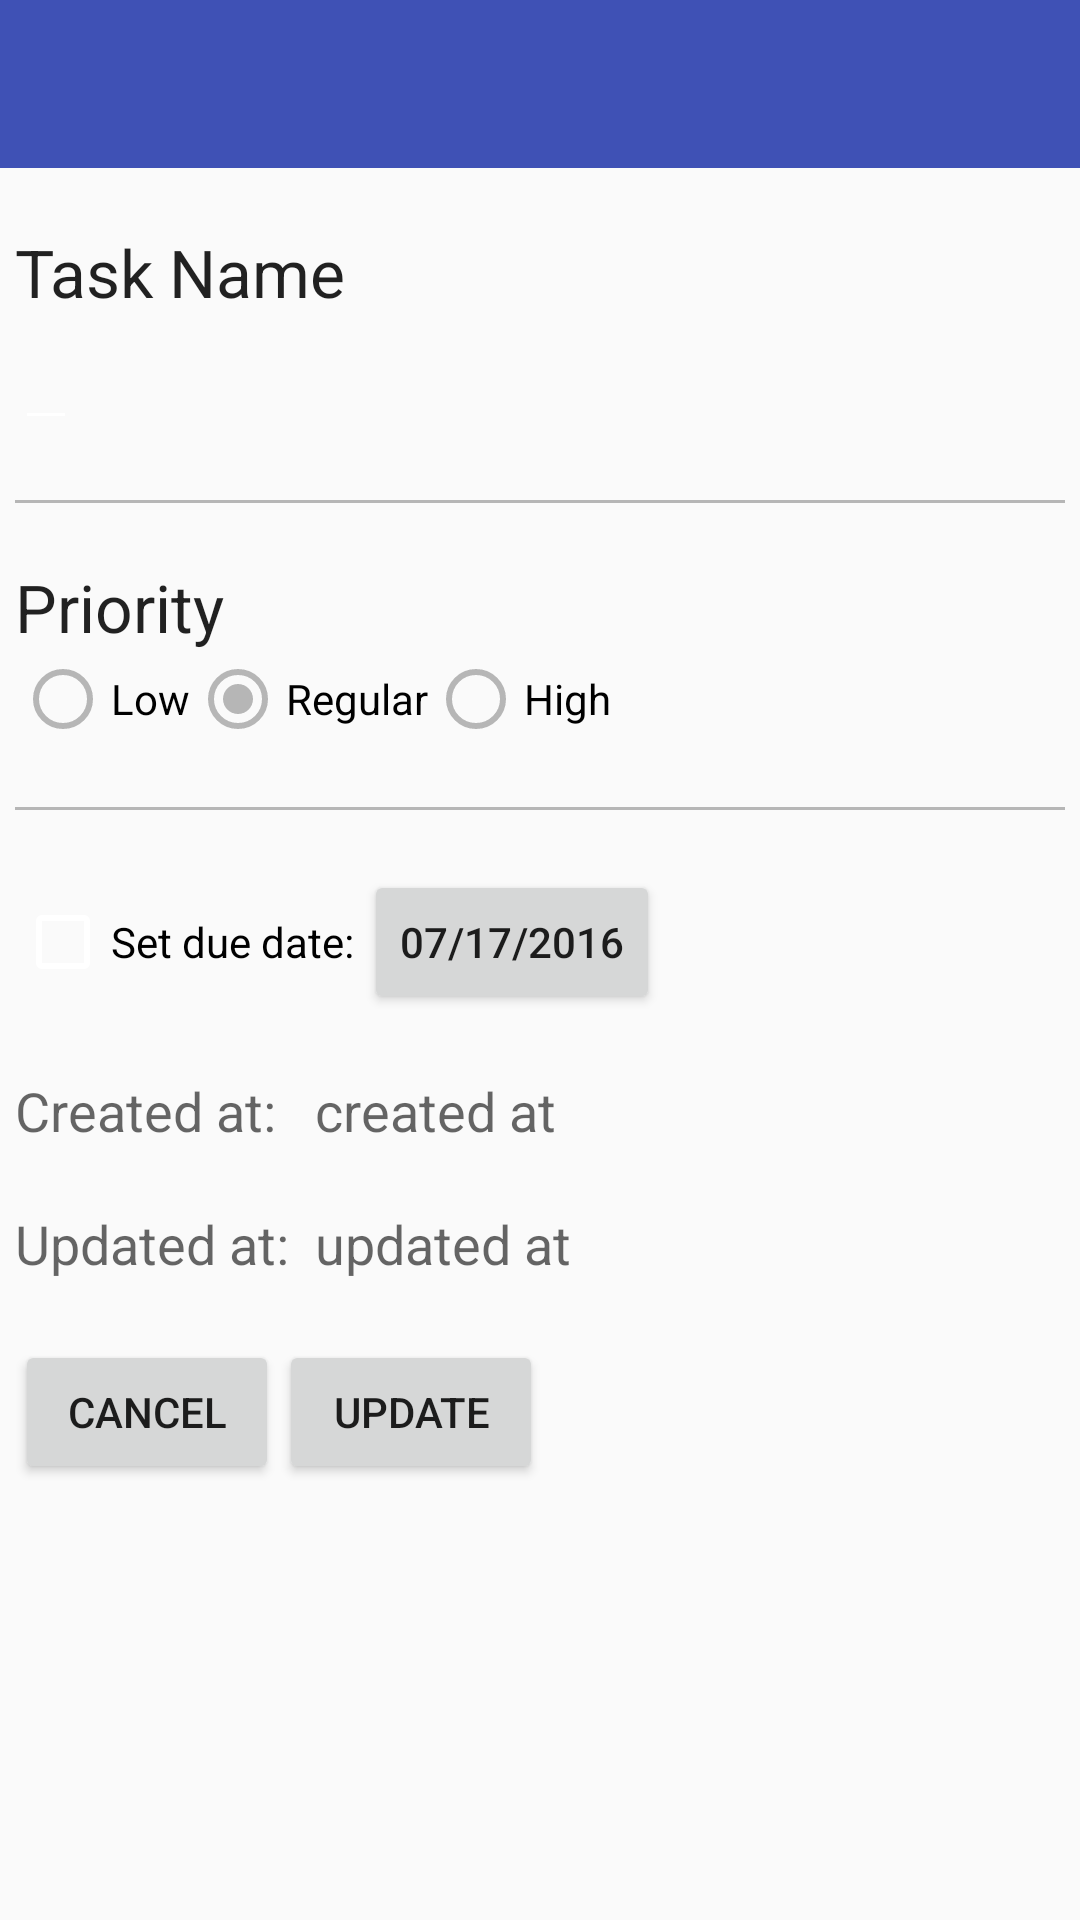

This screen was rendered from an Android layout file. Write that file and the resources it references.
<!-- AndroidManifest.xml: application theme AppTheme -->
<!-- res/layout/activity_edit.xml -->
<?xml version="1.0" encoding="utf-8"?>
<RelativeLayout xmlns:android="http://schemas.android.com/apk/res/android"
    xmlns:tools="http://schemas.android.com/tools"
    android:layout_width="match_parent"
    android:layout_height="match_parent"
    xmlns:app="http://schemas.android.com/apk/res-auto"
    tools:context="com.example.emma_baumstarck.todoapp.EditActivity">

    <include
        layout="@layout/toolbar_edit"
        android:layout_width="match_parent"
        android:layout_height="wrap_content"
        android:id="@+id/include" />

    <LinearLayout
        android:orientation="vertical"
        android:layout_width="match_parent"
        android:layout_height="match_parent"
        android:layout_below="@+id/include"
        android:layout_marginLeft="5dp"
        android:layout_marginRight="5dp">

        <TextView
            android:layout_width="wrap_content"
            android:layout_height="wrap_content"
            android:textAppearance="?android:attr/textAppearanceLarge"
            android:text="Task Name"
            android:id="@+id/taskNameView"
            android:layout_below="@+id/include"
            android:layout_alignParentLeft="true"
            android:layout_alignParentStart="true"
            android:layout_marginTop="20dp" />

        <EditText
            android:layout_width="wrap_content"
            android:layout_height="wrap_content"
            android:id="@+id/taskNameText"
            android:layout_below="@+id/taskNameView"
            android:layout_alignParentLeft="true"
            android:layout_alignParentStart="true"
            android:layout_alignParentRight="true"
            android:layout_alignParentEnd="true" />

        <View
            android:layout_width="fill_parent"
            android:layout_height="1dp"
            android:layout_marginTop="20dp"
            android:background="@color/colorRule" />

        <TextView
            android:layout_width="wrap_content"
            android:layout_height="wrap_content"
            android:textAppearance="?android:attr/textAppearanceLarge"
            android:text="Priority"
            android:id="@+id/textView3"
            android:layout_below="@+id/taskNameText"
            android:layout_alignParentLeft="true"
            android:layout_alignParentStart="true"
            android:layout_marginTop="20dp" />

        <RadioGroup
            android:layout_width="match_parent"
            android:layout_height="wrap_content"
            android:layout_below="@+id/textView3"
            android:layout_alignParentLeft="true"
            android:layout_alignParentStart="true"
            android:layout_above="@+id/textView"
            android:orientation="horizontal"
            android:onClick="onPriorityRadioClicked">

            <RadioButton
                android:layout_width="wrap_content"
                android:layout_height="wrap_content"
                android:text="Low"
                android:id="@+id/priorityLowRadio"
                android:checked="false"
                android:buttonTint="@color/colorRule" />

            <RadioButton
                android:layout_width="wrap_content"
                android:layout_height="wrap_content"
                android:text="Regular"
                android:id="@+id/priorityRegularRadio"
                android:checked="true"
                android:buttonTint="@color/colorRule" />

            <RadioButton
                android:layout_width="wrap_content"
                android:layout_height="wrap_content"
                android:text="High"
                android:id="@+id/priorityHighRadio"
                android:checked="false"
                android:buttonTint="@color/colorRule" />
        </RadioGroup>

        <View
            android:layout_width="fill_parent"
            android:layout_height="1dp"
            android:layout_marginTop="20dp"
            android:background="@color/colorRule" />

        <LinearLayout
            android:orientation="horizontal"
            android:layout_width="match_parent"
            android:layout_height="wrap_content"
            android:layout_marginTop="20dp">

            <CheckBox
                android:layout_width="wrap_content"
                android:layout_height="wrap_content"
                android:text="Set due date: "
                android:id="@+id/dueDateCheckBox" />

            <Button
                android:id="@+id/dueDateButton"
                android:layout_width="wrap_content"
                android:layout_height="wrap_content"
                android:text="07/17/2016"
                android:onClick="onDueDateClick" />
        </LinearLayout>

        <LinearLayout
            android:orientation="horizontal"
            android:layout_width="match_parent"
            android:layout_height="wrap_content"
            android:layout_marginTop="20dp">
            <TextView
                android:layout_width="wrap_content"
                android:layout_height="wrap_content"
                android:textAppearance="?android:attr/textAppearanceMedium"
                android:text="Created at:"
                android:id="@+id/textView"
                android:layout_above="@+id/textView2"
                android:layout_alignParentLeft="true"
                android:layout_alignParentStart="true"
                android:layout_marginBottom="20dp"
                android:width="100dp" />

            <TextView
                android:layout_width="wrap_content"
                android:layout_height="wrap_content"
                android:textAppearance="?android:attr/textAppearanceMedium"
                android:text="created at"
                android:id="@+id/taskCreatedAtView"
                android:layout_alignTop="@+id/textView"
                android:layout_toRightOf="@+id/taskNameView"
                android:layout_toEndOf="@+id/taskNameView" />
            </LinearLayout>

        <LinearLayout
            android:orientation="horizontal"
            android:layout_width="match_parent"
            android:layout_height="wrap_content">
            <TextView
                android:layout_width="wrap_content"
                android:layout_height="wrap_content"
                android:textAppearance="?android:attr/textAppearanceMedium"
                android:text="Updated at:"
                android:id="@+id/textView2"
                android:layout_above="@+id/cancelButton"
                android:layout_alignParentLeft="true"
                android:layout_alignParentStart="true"
                android:layout_marginBottom="20dp"
                android:width="100dp" />

            <TextView
                android:layout_width="wrap_content"
                android:layout_height="wrap_content"
                android:textAppearance="?android:attr/textAppearanceMedium"
                android:text="updated at"
                android:id="@+id/taskUpdatedAtView"
                android:layout_alignTop="@+id/textView2"
                android:layout_alignLeft="@+id/taskCreatedAtView"
                android:layout_alignStart="@+id/taskCreatedAtView" />
        </LinearLayout>

        <LinearLayout
            android:orientation="horizontal"
            android:layout_width="match_parent"
            android:layout_height="wrap_content"
            android:layout_gravity="bottom"
            android:gravity="bottom">

            <Button
                android:layout_width="wrap_content"
                android:layout_height="wrap_content"
                android:text="Cancel"
                android:id="@+id/cancelButton"
                android:nestedScrollingEnabled="true"
                android:onClick="onCancelButton"
                android:layout_alignParentBottom="true"
                android:layout_alignParentLeft="true"
                android:layout_alignParentStart="true" />

            <Button
                android:layout_width="wrap_content"
                android:layout_height="wrap_content"
                android:text="Update"
                android:id="@+id/updateButton"
                android:onClick="onUpdateButton"
                android:layout_alignParentBottom="true"
                android:layout_alignParentRight="true"
                android:layout_alignParentEnd="true" />
        </LinearLayout>
    </LinearLayout>
</RelativeLayout>
<!-- res/layout/toolbar_edit.xml (included above) -->
<?xml version="1.0" encoding="utf-8"?>
<LinearLayout xmlns:android="http://schemas.android.com/apk/res/android"
    android:layout_width="match_parent"
    android:layout_height="match_parent"
    android:background="#487cff"
    android:orientation="vertical"
    xmlns:app="http://schemas.android.com/apk/res-auto">

    <android.support.v7.widget.Toolbar
        android:id="@+id/editToolbar"
        android:minHeight="?attr/actionBarSize"
        android:layout_width="match_parent"
        android:layout_height="wrap_content"
        app:titleTextColor="@android:color/white"
        android:background="?attr/colorPrimary"
        android:titleTextColor="@android:color/white"
        />

</LinearLayout>
<!-- resources referenced by this layout -->
<resources>
  <color name="colorRule">#b6b6b6</color>
  <style name="AppTheme" parent="Theme.AppCompat.Light.NoActionBar">
          
          <item name="colorControlNormal">@android:color/white</item>
          <item name="colorPrimary">@color/colorPrimary</item>
          <item name="colorPrimaryDark">@color/colorPrimaryDark</item>
          <item name="colorAccent">@color/colorAccent</item>
      </style>
  <color name="colorPrimary">#3F51B5</color>
  <color name="colorPrimaryDark">#303F9F</color>
  <color name="colorAccent">#FF4081</color>
</resources>
